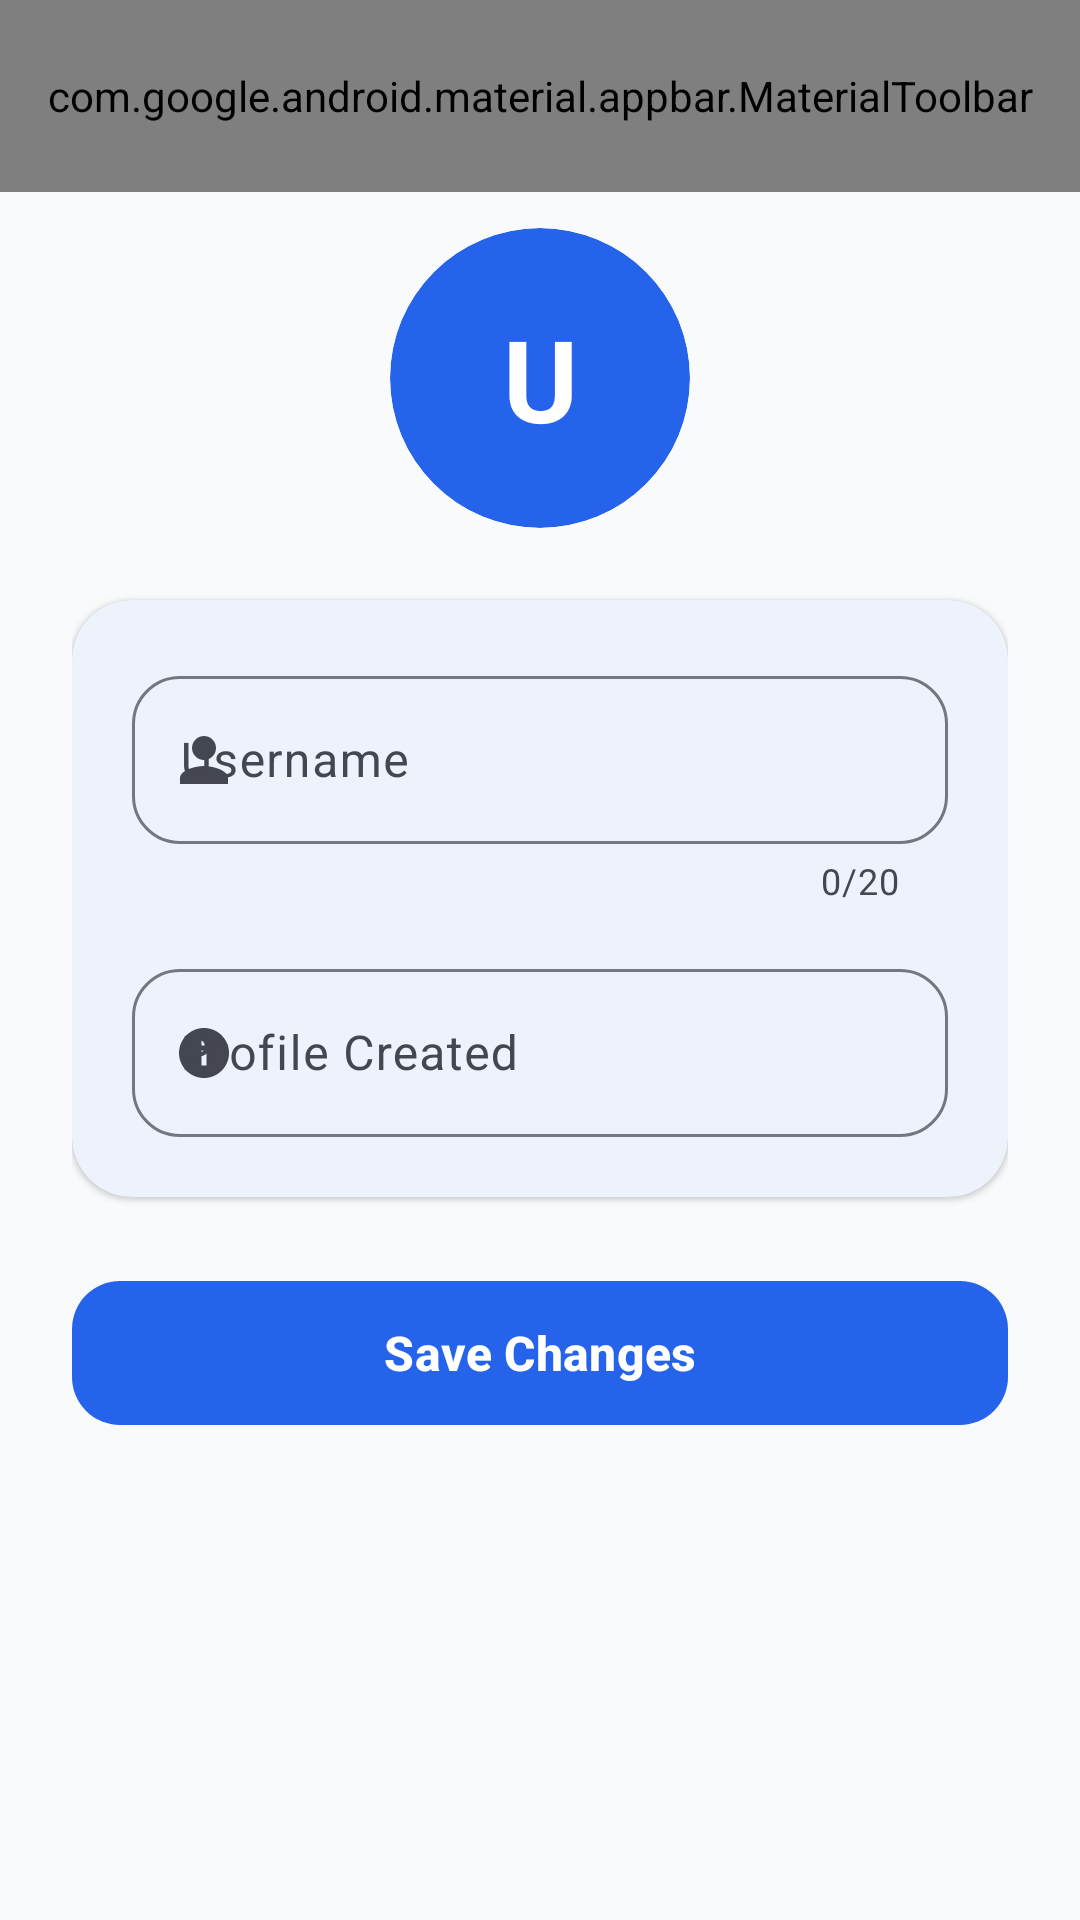

The Android layout XML behind this screen, and the referenced resources:
<!-- AndroidManifest.xml: application theme Theme.Semora -->
<!-- res/layout/activity_edit_profile.xml -->
<?xml version="1.0" encoding="utf-8"?>
<LinearLayout xmlns:android="http://schemas.android.com/apk/res/android"
    xmlns:app="http://schemas.android.com/apk/res-auto"
    xmlns:tools="http://schemas.android.com/tools"
    android:layout_width="match_parent"
    android:layout_height="match_parent"
    android:background="@color/md3_background"
    android:orientation="vertical">

    <com.google.android.material.appbar.MaterialToolbar
        android:id="@+id/toolbar"
        android:layout_width="match_parent"
        android:layout_height="?attr/actionBarSize"
        android:background="@color/md3_background"
        app:navigationIcon="@drawable/ic_back"
        app:navigationContentDescription="Back"
        app:title="Edit Profile"
        app:titleTextAppearance="@style/TextAppearance.Semora.EditProfileToolbar"
        app:menu="@menu/edit_profile_toolbar_menu" />

    <androidx.core.widget.NestedScrollView
        android:layout_width="match_parent"
        android:layout_height="match_parent"
        android:clipToPadding="false"
        android:paddingHorizontal="24dp"
        android:paddingTop="12dp"
        android:paddingBottom="32dp">

        <LinearLayout
            android:layout_width="match_parent"
            android:layout_height="wrap_content"
            android:orientation="vertical">

            
            <FrameLayout
                android:id="@+id/avatarContainer"
                android:layout_width="100dp"
                android:layout_height="100dp"
                android:layout_gravity="center_horizontal">

                <com.google.android.material.card.MaterialCardView
                    android:id="@+id/cvAvatar"
                    android:layout_width="100dp"
                    android:layout_height="100dp"
                    app:cardCornerRadius="50dp"
                    app:cardElevation="0dp"
                    app:strokeWidth="0dp"
                    app:cardBackgroundColor="@color/md3_primary">

                    <TextView
                        android:id="@+id/tvAvatarInitial"
                        android:layout_width="match_parent"
                        android:layout_height="match_parent"
                        android:gravity="center"
                        android:text="U"
                        android:textColor="@color/md3_on_primary"
                        android:textSize="38sp"
                        android:textStyle="bold" />

                </com.google.android.material.card.MaterialCardView>

            </FrameLayout>

            
            <com.google.android.material.card.MaterialCardView
                android:id="@+id/cardProfileInfo"
                android:layout_width="match_parent"
                android:layout_height="wrap_content"
                android:layout_marginTop="24dp"
                app:cardCornerRadius="20dp"
                app:cardElevation="1dp"
                app:cardBackgroundColor="@color/md3_surface"
                app:strokeWidth="0dp">

                <LinearLayout
                    android:layout_width="match_parent"
                    android:layout_height="wrap_content"
                    android:orientation="vertical"
                    android:padding="20dp">

                    <com.google.android.material.textfield.TextInputLayout
                        android:id="@+id/tilUsername"
                        style="@style/Widget.Material3.TextInputLayout.OutlinedBox"
                        android:layout_width="match_parent"
                        android:layout_height="wrap_content"
                        android:hint="Username"
                        app:boxCornerRadiusBottomEnd="16dp"
                        app:boxCornerRadiusBottomStart="16dp"
                        app:boxCornerRadiusTopEnd="16dp"
                        app:boxCornerRadiusTopStart="16dp"
                        app:endIconMode="clear_text"
                        app:startIconDrawable="@drawable/ic_person"
                        app:startIconTint="@color/md3_on_surface_variant"
                        app:counterEnabled="true"
                        app:counterMaxLength="20"
                        app:errorEnabled="true">

                        <com.google.android.material.textfield.TextInputEditText
                            android:id="@+id/etUsername"
                            android:layout_width="match_parent"
                            android:layout_height="56dp"
                            android:inputType="textPersonName"
                            android:maxLength="20"
                            android:paddingTop="8dp"
                            android:paddingBottom="8dp"
                            android:textSize="16sp" />

                    </com.google.android.material.textfield.TextInputLayout>

                    <com.google.android.material.textfield.TextInputLayout
                        android:id="@+id/tilCreatedAt"
                        style="@style/Widget.Material3.TextInputLayout.OutlinedBox"
                        android:layout_width="match_parent"
                        android:layout_height="wrap_content"
                        android:layout_marginTop="16dp"
                        android:hint="Profile Created"
                        app:boxCornerRadiusBottomEnd="16dp"
                        app:boxCornerRadiusBottomStart="16dp"
                        app:boxCornerRadiusTopEnd="16dp"
                        app:boxCornerRadiusTopStart="16dp"
                        app:startIconDrawable="@drawable/ic_info"
                        app:startIconTint="@color/md3_on_surface_variant">

                        <com.google.android.material.textfield.TextInputEditText
                            android:id="@+id/etCreatedAt"
                            android:layout_width="match_parent"
                            android:layout_height="56dp"
                            android:inputType="none"
                            android:textColor="@color/md3_on_surface_variant"
                            android:focusable="false"
                            android:clickable="false"
                            android:cursorVisible="false"
                            android:paddingTop="8dp"
                            android:paddingBottom="8dp"
                            android:textSize="16sp"
                            tools:text="January 15, 2025" />

                    </com.google.android.material.textfield.TextInputLayout>

                </LinearLayout>

            </com.google.android.material.card.MaterialCardView>

            
            <FrameLayout
                android:id="@+id/flSaveContainer"
                android:layout_width="match_parent"
                android:layout_height="56dp"
                android:layout_marginTop="24dp">

                <com.google.android.material.button.MaterialButton
                    android:id="@+id/btnSave"
                    android:layout_width="match_parent"
                    android:layout_height="56dp"
                    android:text="Save Changes"
                    android:textAllCaps="false"
                    android:textSize="16sp"
                    android:textStyle="bold"
                    app:cornerRadius="16dp" />

                <ProgressBar
                    android:id="@+id/btnProgress"
                    android:layout_width="24dp"
                    android:layout_height="24dp"
                    android:layout_gravity="center"
                    android:indeterminateTint="@color/md3_primary"
                    android:visibility="gone" />

            </FrameLayout>

        </LinearLayout>

    </androidx.core.widget.NestedScrollView>

</LinearLayout>
<!-- resources referenced by this layout -->
<resources>
  <color name="md3_background">#F8FAFC</color>
  <color name="md3_on_primary">#FFFFFF</color>
  <color name="md3_on_surface_variant">#44474F</color>
  <color name="md3_primary">#2563EB</color>
  <color name="md3_surface">#F8FAFC</color>
  <!-- drawable ic_back (drawable) -->
  <vector xmlns:android="http://schemas.android.com/apk/res/android"
      android:width="24dp"
      android:height="24dp"
      android:viewportWidth="24"
      android:viewportHeight="24">
      <path
          android:fillColor="@color/md3_on_background"
          android:pathData="M20,11H7.83l5.59,-5.59L12,4l-8,8 8,8 1.41,-1.41L7.83,13H20v-2z" />
  </vector>
  <!-- drawable ic_info (drawable) -->
  <?xml version="1.0" encoding="utf-8"?>
  <vector xmlns:android="http://schemas.android.com/apk/res/android"
      android:width="20dp"
      android:height="20dp"
      android:viewportWidth="24"
      android:viewportHeight="24"
      android:tint="@color/md3_primary">
      <path
          android:fillColor="@color/md3_on_primary"
          android:pathData="M12,2C6.48,2 2,6.48 2,12s4.48,10 10,10s10,-4.48 10,-10S17.52,2 12,2zM13,17h-2v-6h2v6zM13,9h-2V7h2v2z" />
  </vector>
  <!-- drawable ic_person (drawable) -->
  <vector xmlns:android="http://schemas.android.com/apk/res/android"
      android:width="24dp"
      android:height="24dp"
      android:viewportWidth="24"
      android:viewportHeight="24">
      <path
          android:fillColor="@color/md3_on_surface_variant"
          android:pathData="M12,12c2.21,0 4,-1.79 4,-4s-1.79,-4 -4,-4 -4,1.79 -4,4 1.79,4 4,4zm0,2c-2.67,0 -8,1.33 -8,4v2h16v-2c0,-2.67 -5.33,-4 -8,-4z" />
  </vector>
  <style name="TextAppearance.Semora.EditProfileToolbar" parent="TextAppearance.Material3.TitleMedium">
          <item name="android:fontFamily">@font/inter_semibold</item>
      </style>
  <style name="Theme.Semora" parent="Base.Theme.Semora" />
  <color name="md3_on_background">#1A1C1E</color>
  <color name="md3_primary_container">#DBEAFE</color>
  <color name="md3_on_primary_container">#001D3D</color>
  <color name="md3_secondary">#14B8A6</color>
  <color name="md3_on_secondary">#FFFFFF</color>
  <color name="md3_secondary_container">#CCFBF1</color>
  <color name="md3_on_secondary_container">#134E4A</color>
  <color name="md3_tertiary">#3B82F6</color>
  <color name="md3_on_tertiary">#FFFFFF</color>
  <color name="md3_tertiary_container">#DBEAFE</color>
  <color name="md3_on_tertiary_container">#001D3D</color>
  <color name="md3_error">#BA1A1A</color>
  <color name="md3_on_error">#FFFFFF</color>
  <color name="md3_error_container">#FFDAD6</color>
  <color name="md3_on_error_container">#410002</color>
  <color name="md3_on_surface">#1A1C1E</color>
  <color name="md3_surface_variant">#E0E2EC</color>
  <color name="md3_surface_container_lowest">#FFFFFF</color>
  <color name="md3_surface_container_low">#F1F5F9</color>
  <color name="md3_surface_container">#ECEEF3</color>
  <color name="md3_surface_container_high">#DEE1E7</color>
  <color name="md3_surface_container_highest">#D2D5DD</color>
  <color name="md3_inverse_on_surface">#F0F0F4</color>
  <color name="md3_inverse_surface">#2F3033</color>
  <color name="md3_inverse_primary">#9EC5FF</color>
  <color name="md3_outline">#74777F</color>
  <color name="md3_outline_variant">#C4C6D0</color>
  <style name="ShapeAppearance.Semora.MediumComponent" parent="ShapeAppearance.Material3.MediumComponent">
          <item name="cornerSize">@dimen/corner_medium</item>
      </style>
  <style name="ShapeAppearance.Semora.LargeComponent" parent="ShapeAppearance.Material3.LargeComponent">
          <item name="cornerSize">@dimen/corner_large</item>
      </style>
  <dimen name="corner_medium">16dp</dimen>
  <dimen name="corner_large">24dp</dimen>
</resources>
